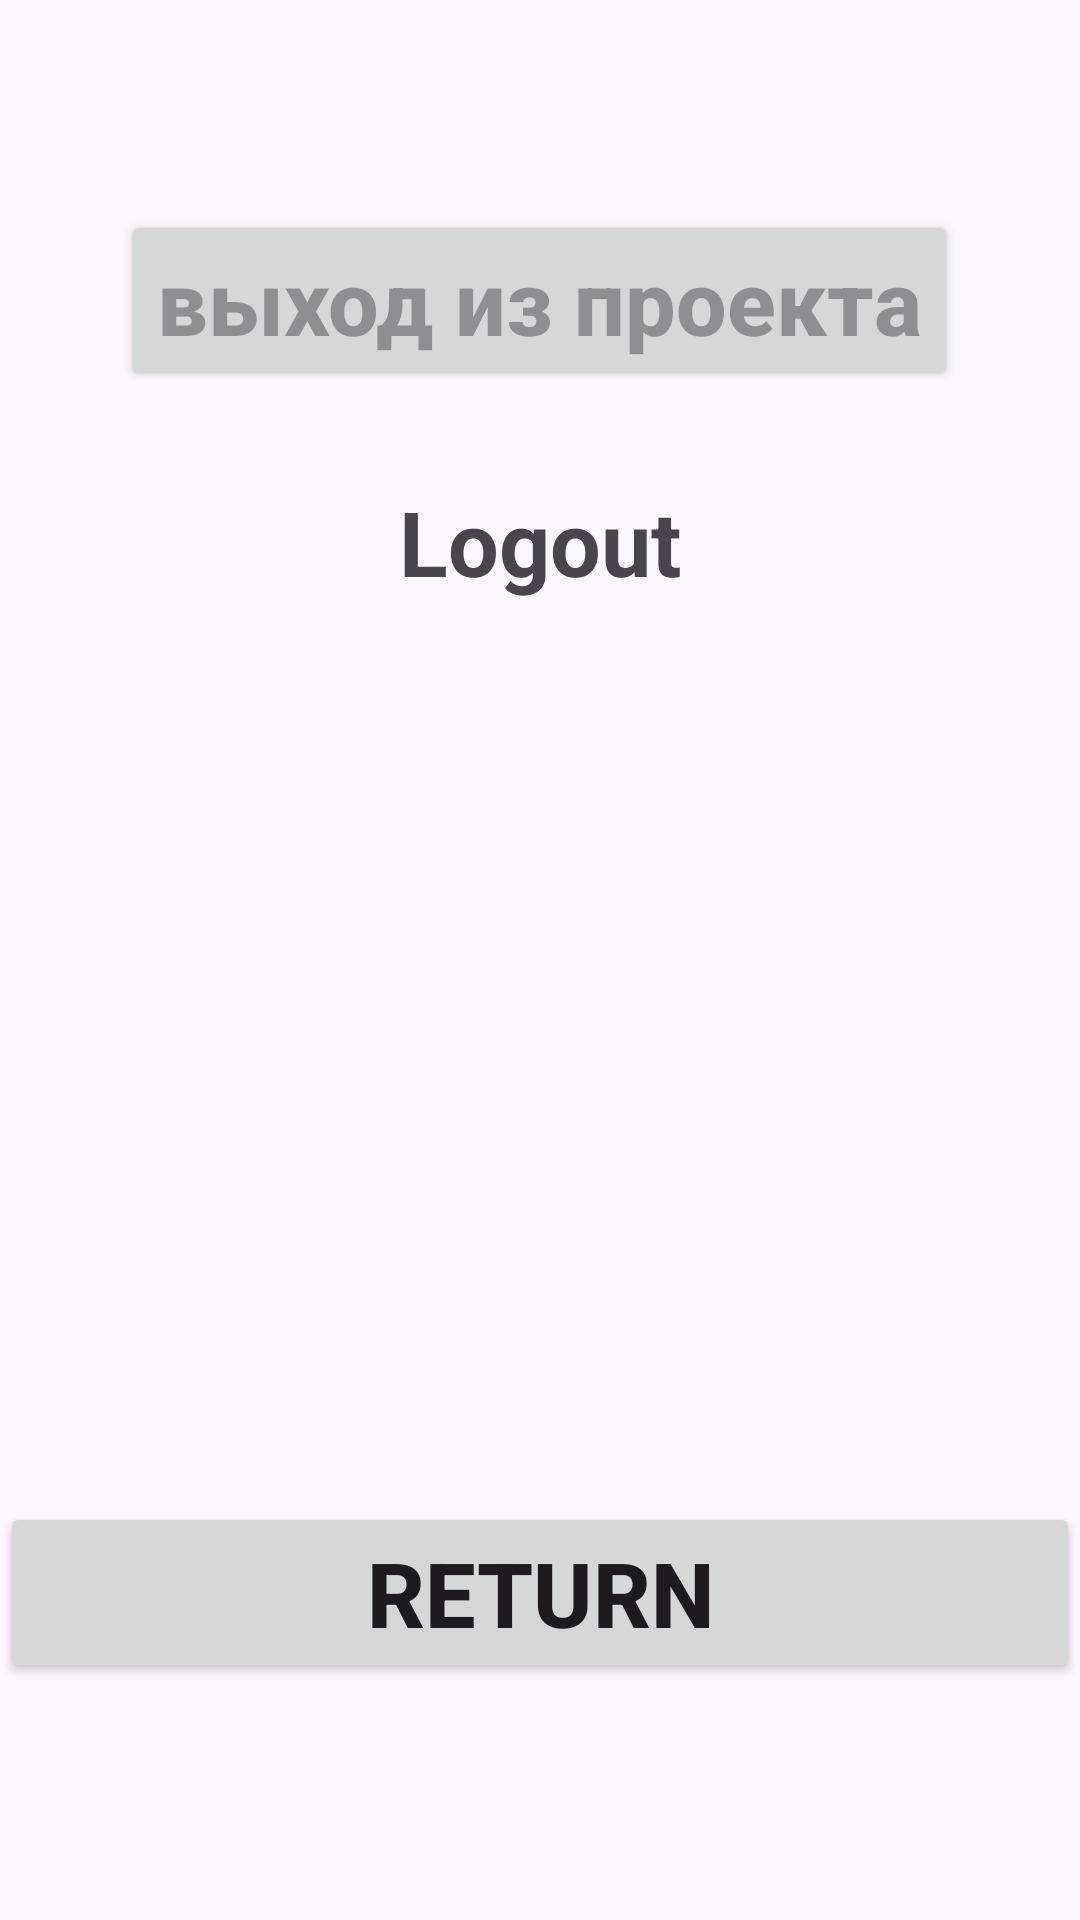

Layout XML and referenced resources for this Android screen:
<!-- AndroidManifest.xml: application theme Theme.Task_039 -->
<!-- res/layout/activity_logout.xml -->
<?xml version="1.0" encoding="utf-8"?>
<LinearLayout
    xmlns:android="http://schemas.android.com/apk/res/android"
    xmlns:tools="http://schemas.android.com/tools"
    android:id="@+id/main"
    android:layout_width="match_parent"
    android:layout_height="match_parent"
    android:orientation="vertical"
    tools:context=".LogoutActivity">

    <Button
        android:id="@+id/outputBTN"
        android:layout_width="wrap_content"
        android:layout_height="wrap_content"
        android:layout_marginTop="70dp"
        android:layout_gravity="center"
        android:gravity="center"
        android:hint="выход из проекта"
        android:textSize="30dp"
        android:textStyle="bold" />

    <TextView
        android:id="@+id/captionTV"
        android:layout_width="match_parent"
        android:layout_height="wrap_content"
        android:layout_marginTop="30dp"
        android:gravity="center"
        android:text="Logout"
        android:textSize="30dp"
        android:textStyle="bold" />

    <Button
        android:id="@+id/returnBTN"
        android:layout_width="match_parent"
        android:layout_height="wrap_content"
        android:layout_marginTop="300dp"
        android:text="RETURN"
        android:textSize="30dp"
        android:textStyle="bold" />

</LinearLayout>
<!-- resources referenced by this layout -->
<resources>
  <style name="Theme.Task_039" parent="Base.Theme.Task_039" />
  <style name="Base.Theme.Task_039" parent="Theme.Material3.DayNight.NoActionBar">
          
          
      </style>
</resources>
